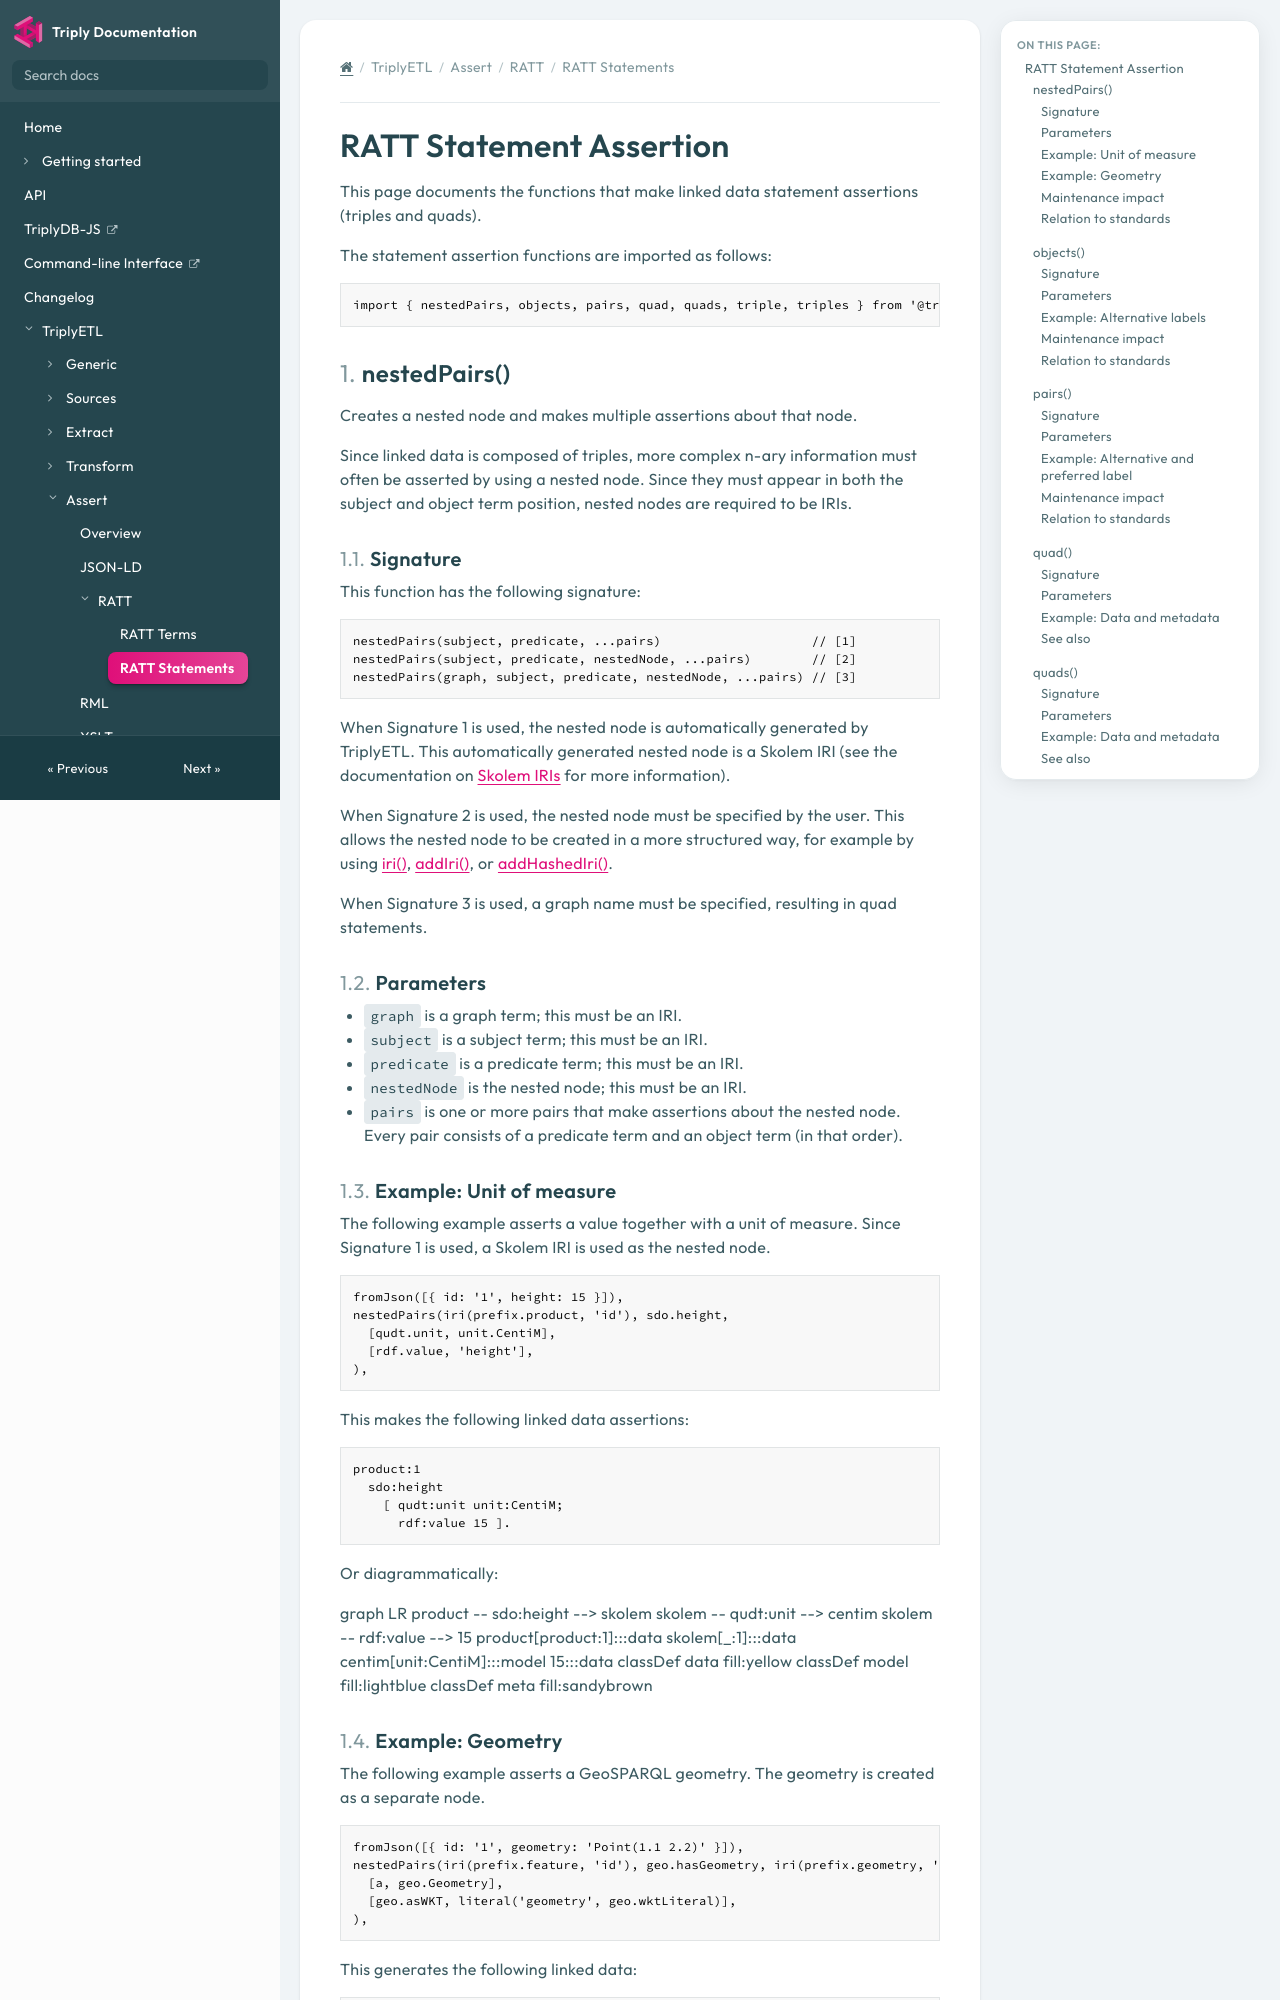

repository: TriplyDB/Documentation · page: next/triply-etl/assert/ratt/statements/index.html · generator: mkdocs

[TOC]

# RATT Statement Assertion

This page documents the functions that make linked data statement assertions (triples and quads).

The statement assertion functions are imported as follows:

```ts
import { nestedPairs, objects, pairs, quad, quads, triple, triples } from '@triplyetl/etl/ratt'
```



## nestedPairs()

Creates a nested node and makes multiple assertions about that node.

Since linked data is composed of triples, more complex n-ary information must often be asserted by using a nested node. Since they must appear in both the subject and object term position, nested nodes are required to be IRIs.


### Signature

This function has the following signature:

```ts
nestedPairs(subject, predicate, ...pairs)                    // [1]
nestedPairs(subject, predicate, nestedNode, ...pairs)        // [2]
nestedPairs(graph, subject, predicate, nestedNode, ...pairs) // [3]
```

When Signature 1 is used, the nested node is automatically generated by TriplyETL. This automatically generated nested node is a Skolem IRI (see the documentation on [Skolem IRIs](../../generic/skolem-iris.md) for more information).

When Signature 2 is used, the nested node must be specified by the user. This allows the nested node to be created in a more structured way, for example by using [iri()](./terms.md#iri-function), [addIri()](../../transform/ratt.md#addiri), or [addHashedIri()](../../transform/ratt.md#addhashediri).

When Signature 3 is used, a graph name must be specified, resulting in quad statements.


### Parameters

- `graph` is a graph term; this must be an IRI.
- `subject` is a subject term; this must be an IRI.
- `predicate` is a predicate term; this must be an IRI.
- `nestedNode` is the nested node; this must be an IRI.
- `pairs` is one or more pairs that make assertions about the nested node. Every pair consists of a predicate term and an object term (in that order).


### Example: Unit of measure

The following example asserts a value together with a unit of measure. Since Signature 1 is used, a Skolem IRI is used as the nested node.

```ts
fromJson([{ id: '1', height: 15 }]),
nestedPairs(iri(prefix.product, 'id'), sdo.height,
  [qudt.unit, unit.CentiM],
  [rdf.value, 'height'],
),
```

This makes the following linked data assertions:

```turtle
product:1
  sdo:height
    [ qudt:unit unit:CentiM;
      rdf:value 15 ].
```

Or diagrammatically:

```mermaid
graph LR
  product -- sdo:height --> skolem
  skolem -- qudt:unit --> centim
  skolem -- rdf:value --> 15

  product[product:1]:::data
  skolem[_:1]:::data
  centim[unit:CentiM]:::model
  15:::data

  classDef data fill:yellow
  classDef model fill:lightblue
  classDef meta fill:sandybrown
```
